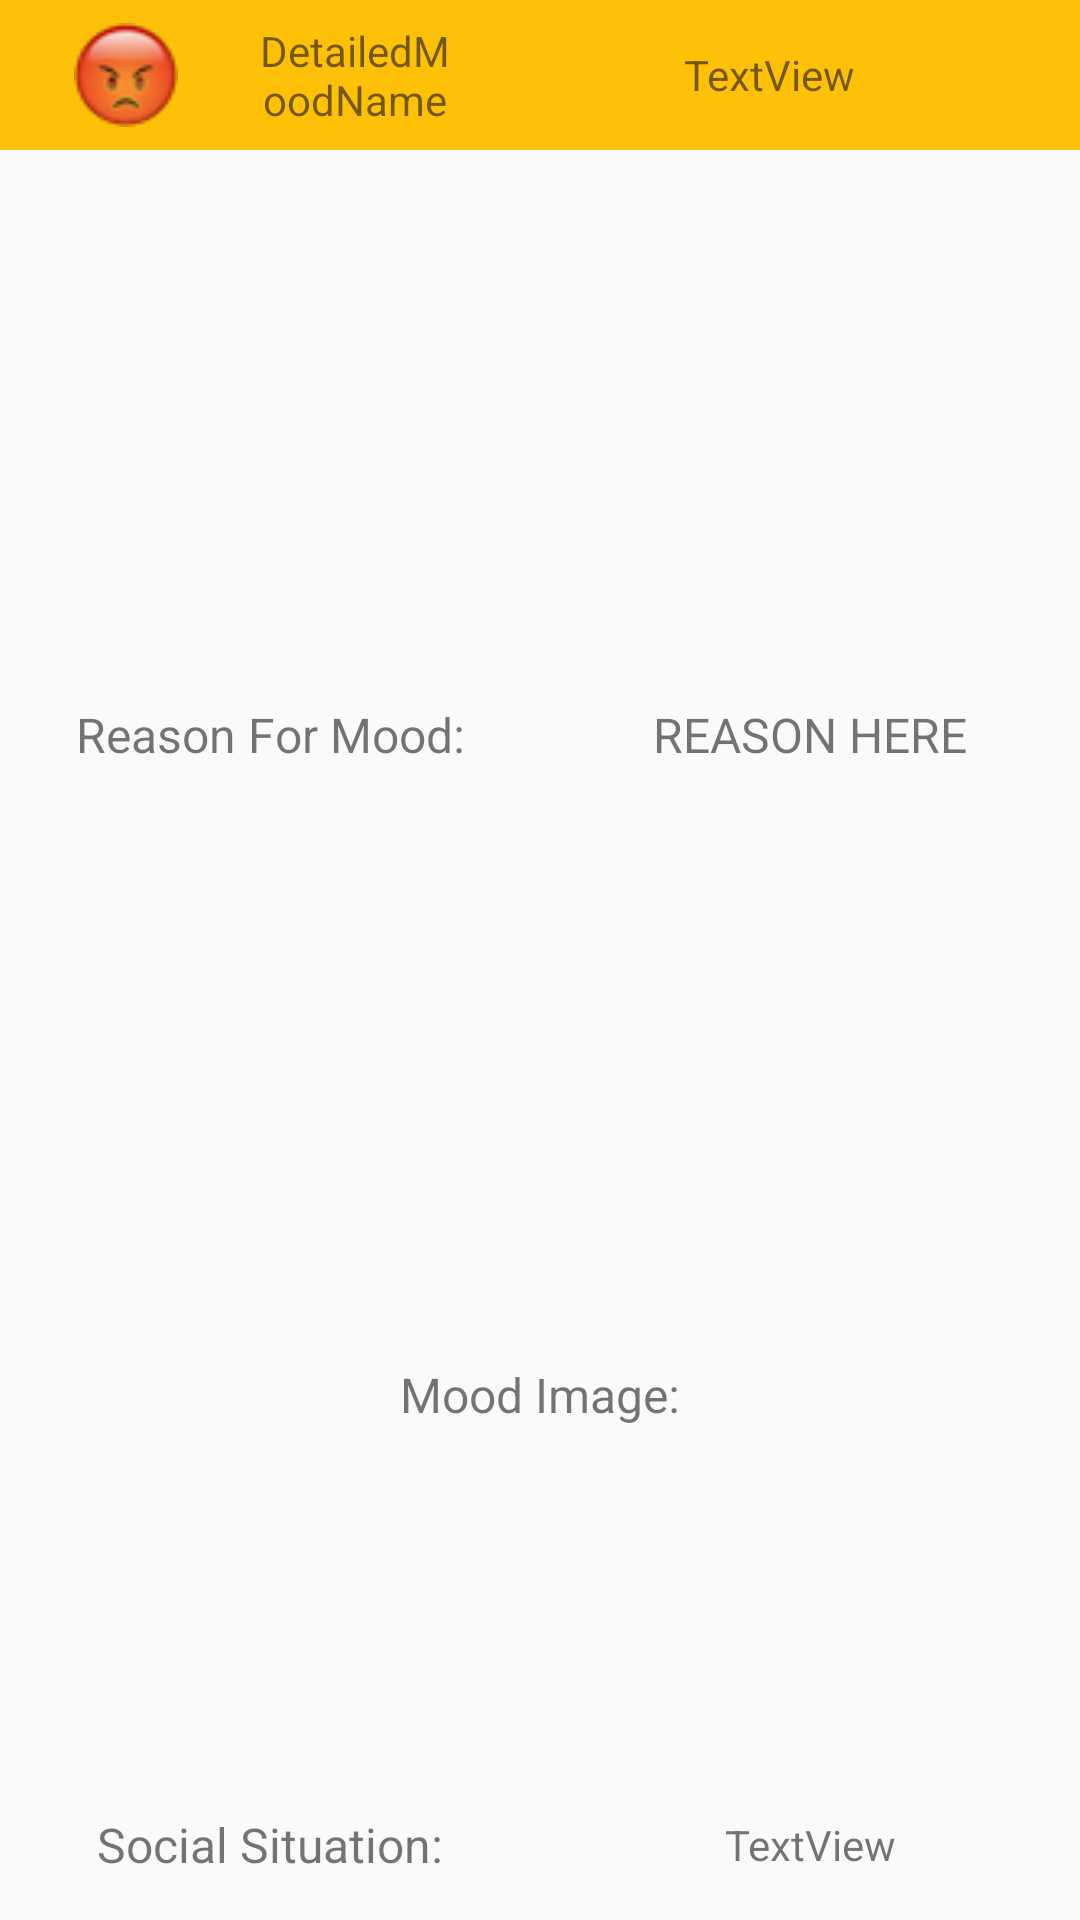

Reconstruct the res/layout file that produces this screen, plus the resources it refers to.
<!-- AndroidManifest.xml: application theme AppTheme -->
<!-- res/layout/activity_maps_bottom_sheet_dialog.xml -->
<?xml version="1.0" encoding="utf-8"?>
<LinearLayout xmlns:android="http://schemas.android.com/apk/res/android"
    xmlns:app="http://schemas.android.com/apk/res-auto"
    xmlns:tools="http://schemas.android.com/tools"
    android:layout_width="match_parent"
    android:layout_height="wrap_content"
    android:orientation="vertical">

    <LinearLayout
        android:layout_width="match_parent"
        android:layout_height="50dp"
        android:background="#FFC107"
        android:orientation="horizontal">

        <ImageView
            android:id="@+id/moodIcon"
            android:layout_width="0dp"
            android:layout_height="match_parent"
            android:layout_margin="7.5dp"
            android:layout_weight="1"
            app:srcCompat="@drawable/emot_angry_small" />

        <TextView
            android:id="@+id/moodName"
            android:layout_width="0dp"
            android:layout_height="match_parent"
            android:layout_weight="1"
            android:gravity="center"
            android:text="@string/DetailedMoodName" />

        <TextView
            android:id="@+id/moodDate"
            android:layout_width="0dp"
            android:layout_height="match_parent"
            android:layout_weight="3"
            android:gravity="center"
            android:text="TextView" />

    </LinearLayout>

    <LinearLayout
        android:layout_width="match_parent"
        android:layout_height="40dp"
        android:layout_weight="1"
        android:orientation="horizontal">

        <TextView
            android:layout_width="0dp"
            android:layout_height="match_parent"
            android:layout_weight="1"
            android:gravity="center"
            android:text="Reason For Mood:"
            android:textSize="16sp" />

        <TextView
            android:id="@+id/moodReason"
            android:layout_width="0dp"
            android:layout_height="match_parent"
            android:layout_weight="1"
            android:gravity="center"
            android:text="REASON HERE"
            android:textSize="16sp" />
    </LinearLayout>

    <TextView
        android:id="@+id/moodImageText"
        android:layout_width="match_parent"
        android:layout_height="50dp"
        android:gravity="center"
        android:text="Mood Image:"
        android:textSize="16sp" />

    <ImageView
        android:id="@+id/moodImage"
        android:layout_width="match_parent"
        android:layout_height="100dp"
        tools:srcCompat="@tools:sample/backgrounds/scenic[1]" />

    <LinearLayout
        android:layout_width="match_parent"
        android:layout_height="50dp"
        android:orientation="horizontal">

        <TextView
            android:layout_width="0dp"
            android:layout_height="match_parent"
            android:layout_weight="1"
            android:gravity="center"
            android:text="Social Situation:"
            android:textSize="16sp" />

        <TextView
            android:id="@+id/moodSocialSituation"
            android:layout_width="0dp"
            android:layout_height="match_parent"
            android:layout_weight="1"
            android:gravity="center"
            android:text="TextView" />
    </LinearLayout>

</LinearLayout>
<!-- resources referenced by this layout -->
<resources>
  <!-- drawable emot_angry_small: png bitmap (drawable, 2903 bytes) -->
  <string name="DetailedMoodName">DetailedMoodName</string>
  <style name="AppTheme" parent="Theme.AppCompat.Light.NoActionBar">
          
          <item name="colorPrimary">@color/colorPrimary</item>
          <item name="colorPrimaryDark">@color/colorPrimaryDark</item>
          <item name="colorAccent">@color/colorAccent</item>
      </style>
  <color name="colorPrimary">#12315E</color>
  <color name="colorPrimaryDark">#000000</color>
  <color name="colorAccent">#005BA8</color>
</resources>
